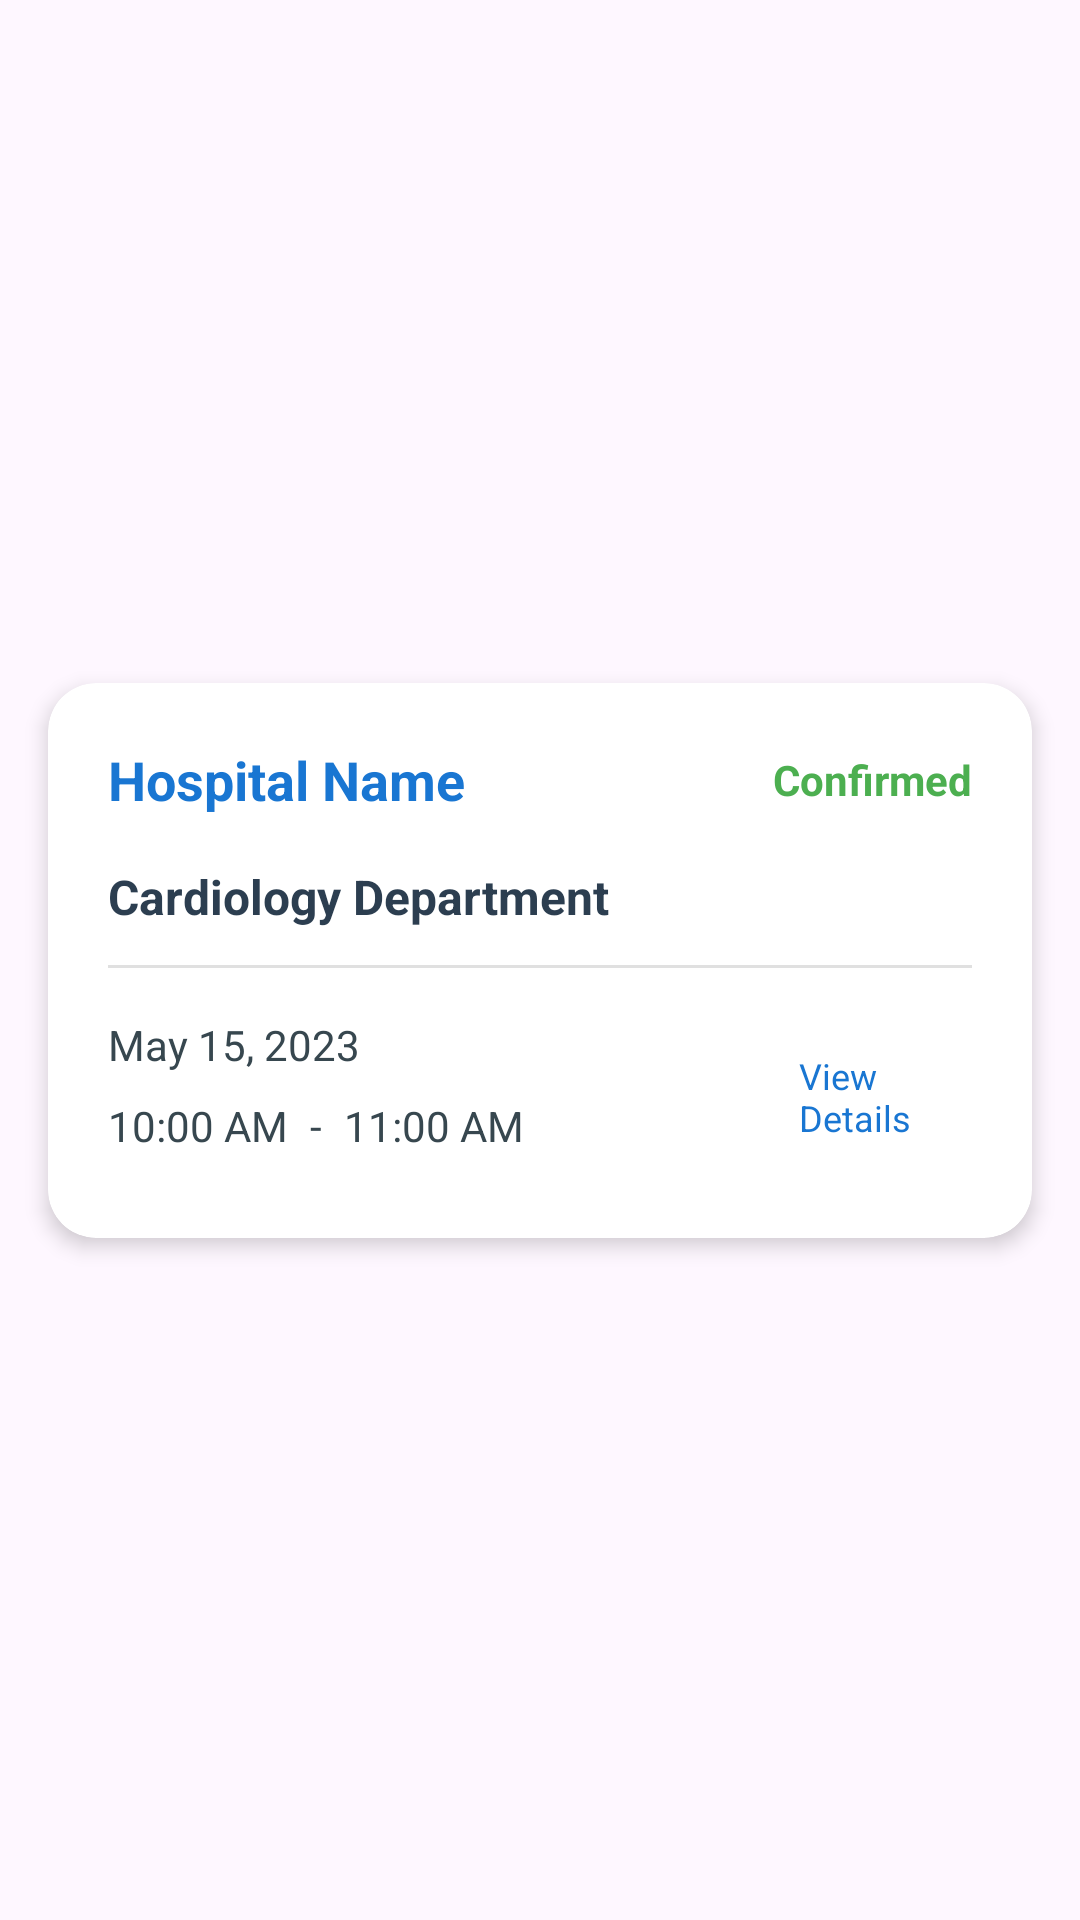

Here is an Android app screen rendered from its layout file. Give the layout XML and the strings, colors and styles it references.
<!-- AndroidManifest.xml: application theme Theme.Sapa -->
<!-- res/layout/recyleview_appointments.xml -->
<?xml version="1.0" encoding="utf-8"?>
<androidx.constraintlayout.widget.ConstraintLayout xmlns:android="http://schemas.android.com/apk/res/android"
    xmlns:app="http://schemas.android.com/apk/res-auto"
    xmlns:tools="http://schemas.android.com/tools"
    android:id="@+id/appointmentsView"
    android:layout_width="match_parent"
    android:layout_height="wrap_content">

    <androidx.cardview.widget.CardView
        android:id="@+id/recycle_view"
        android:layout_width="0dp"
        android:layout_height="wrap_content"
        android:layout_marginHorizontal="16dp"
        android:layout_marginVertical="8dp"
        android:minHeight="140dp"
        app:cardBackgroundColor="@android:color/white"
        app:cardCornerRadius="16dp"
        app:cardElevation="4dp"
        app:layout_constraintBottom_toBottomOf="parent"
        app:layout_constraintEnd_toEndOf="parent"
        app:layout_constraintStart_toStartOf="parent"
        app:layout_constraintTop_toTopOf="parent">

        <LinearLayout
            android:layout_width="match_parent"
            android:layout_height="wrap_content"
            android:orientation="vertical"
            android:padding="20dp">


            <LinearLayout
                android:layout_width="match_parent"
                android:layout_height="wrap_content"
                android:layout_marginBottom="16dp"
                android:gravity="center_vertical"
                android:orientation="horizontal">

                <TextView
                    android:id="@+id/hospitalName"
                    android:layout_width="0dp"
                    android:layout_height="wrap_content"
                    android:layout_weight="1"
                    android:ellipsize="end"
                    android:maxLines="1"
                    android:text="Hospital Name"
                    android:textColor="#1976D2"
                    android:textSize="18sp"
                    android:textStyle="bold" />

                <TextView
                    android:id="@+id/appointment_status"
                    android:layout_width="wrap_content"
                    android:layout_height="wrap_content"
                    android:text="Confirmed"
                    android:textColor="#4CAF50"
                    android:textSize="14sp"
                    android:textStyle="bold" />
            </LinearLayout>

            <TextView
                android:id="@+id/section_name"
                android:layout_width="wrap_content"
                android:layout_height="wrap_content"
                android:layout_marginBottom="12dp"
                android:text="Cardiology Department"
                android:textColor="#2C3E50"
                android:textSize="16sp"
                android:textStyle="bold" />


            <View
                android:layout_width="match_parent"
                android:layout_height="1dp"
                android:layout_marginBottom="16dp"
                android:background="#E0E0E0" />


            <LinearLayout
                android:layout_width="match_parent"
                android:layout_height="wrap_content"
                android:orientation="horizontal"
                android:weightSum="2">

                <LinearLayout
                    android:layout_width="0dp"
                    android:layout_height="wrap_content"
                    android:layout_weight="1.6"
                    android:orientation="vertical">


                    <LinearLayout
                        android:layout_width="match_parent"
                        android:layout_height="wrap_content"
                        android:layout_marginBottom="8dp"
                        android:orientation="vertical">


                        <TextView
                            android:id="@+id/appointment_date"
                            android:layout_width="wrap_content"
                            android:layout_height="wrap_content"
                            android:layout_marginBottom="8dp"
                            android:text="May 15, 2023"
                            android:textColor="#37474F"
                            android:textSize="14sp" />


                        <LinearLayout
                            android:layout_width="match_parent"
                            android:layout_height="wrap_content"
                            android:gravity="center_vertical"
                            android:orientation="horizontal">

                            <TextView
                                android:id="@+id/start_time"
                                android:layout_width="wrap_content"
                                android:layout_height="wrap_content"
                                android:text="10:00 AM"
                                android:textColor="#37474F"
                                android:textSize="14sp" />

                            <TextView
                                android:layout_width="wrap_content"
                                android:layout_height="wrap_content"
                                android:layout_marginHorizontal="4dp"
                                android:text=" - "
                                android:textColor="#37474F"
                                android:textSize="14sp" />

                            <TextView
                                android:id="@+id/end_time"
                                android:layout_width="wrap_content"
                                android:layout_height="wrap_content"
                                android:text="11:00 AM"
                                android:textColor="#37474F"
                                android:textSize="14sp" />
                        </LinearLayout>
                    </LinearLayout>
                </LinearLayout>


                <LinearLayout
                    android:layout_width="0dp"
                    android:layout_height="match_parent"
                    android:layout_weight="0.4"
                    android:gravity="end|center_vertical"
                    android:orientation="vertical">

                    <TextView
                        android:layout_width="wrap_content"
                        android:layout_height="wrap_content"
                        android:text="View Details"
                        android:textColor="#1976D2"
                        android:textSize="12sp" />
                </LinearLayout>
            </LinearLayout>
        </LinearLayout>
    </androidx.cardview.widget.CardView>
</androidx.constraintlayout.widget.ConstraintLayout>
<!-- resources referenced by this layout -->
<resources>
  <style name="Theme.Sapa" parent="Base.Theme.Sapa" />
  <style name="Base.Theme.Sapa" parent="Theme.Material3.DayNight.NoActionBar">
          
          
      </style>
</resources>
